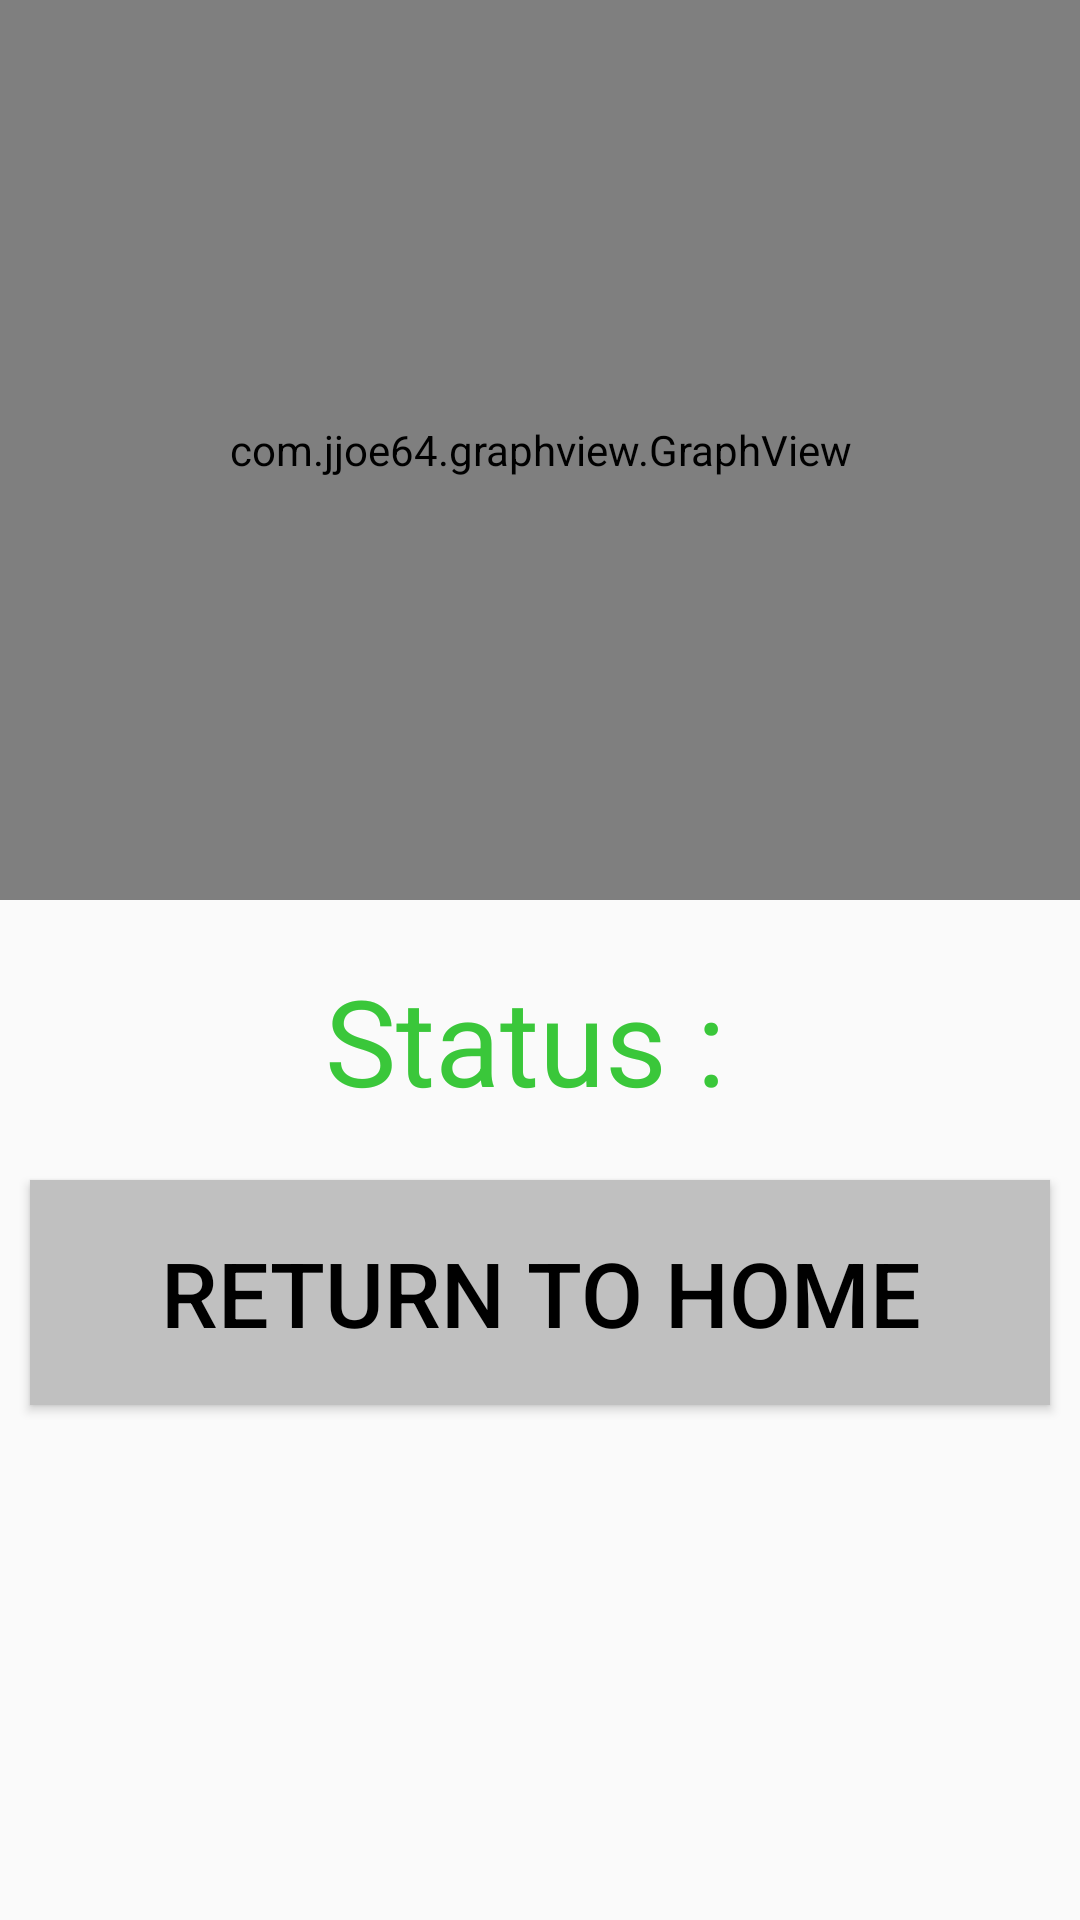

Layout XML and referenced resources for this Android screen:
<!-- AndroidManifest.xml: activity theme Theme.AppCompat.DayNight.NoActionBar -->
<!-- res/layout/activity_result.xml -->
<?xml version="1.0" encoding="utf-8"?>
<LinearLayout xmlns:android="http://schemas.android.com/apk/res/android"
    xmlns:app="http://schemas.android.com/apk/res-auto"
    xmlns:tools="http://schemas.android.com/tools"
    android:layout_width="match_parent"
    android:layout_height="match_parent"
    android:orientation="vertical"
    tools:context="com.saad.youssif.reviewer.controller.ResultActivity">

    <com.jjoe64.graphview.GraphView
        android:layout_width="match_parent"
        android:layout_height="300dp"
        android:id="@+id/graphView"
        />


    <TextView
        android:layout_width="match_parent"
        android:layout_height="wrap_content"
        android:id="@+id/statusTv"
        android:text="Status : "
        android:textSize="40sp"
        android:textColor="@color/green"
        android:layout_marginTop="20dp"
        android:gravity="center"
        />

    <Button
        android:layout_width="match_parent"
        android:layout_height="75dp"
        android:id="@+id/go_to_home"
        android:text="Return to home"
        android:textSize="30sp"
        android:background="@color/silver"
        android:textColor="@color/black"
        android:layout_marginTop="20dp"
        android:layout_marginRight="10dp"
        android:layout_marginLeft="10dp"
        />

</LinearLayout>
<!-- resources referenced by this layout -->
<resources>
  <color name="black">#000000</color>
  <color name="green">#3ac73a</color>
  <color name="silver">#C0C0C0</color>
</resources>
